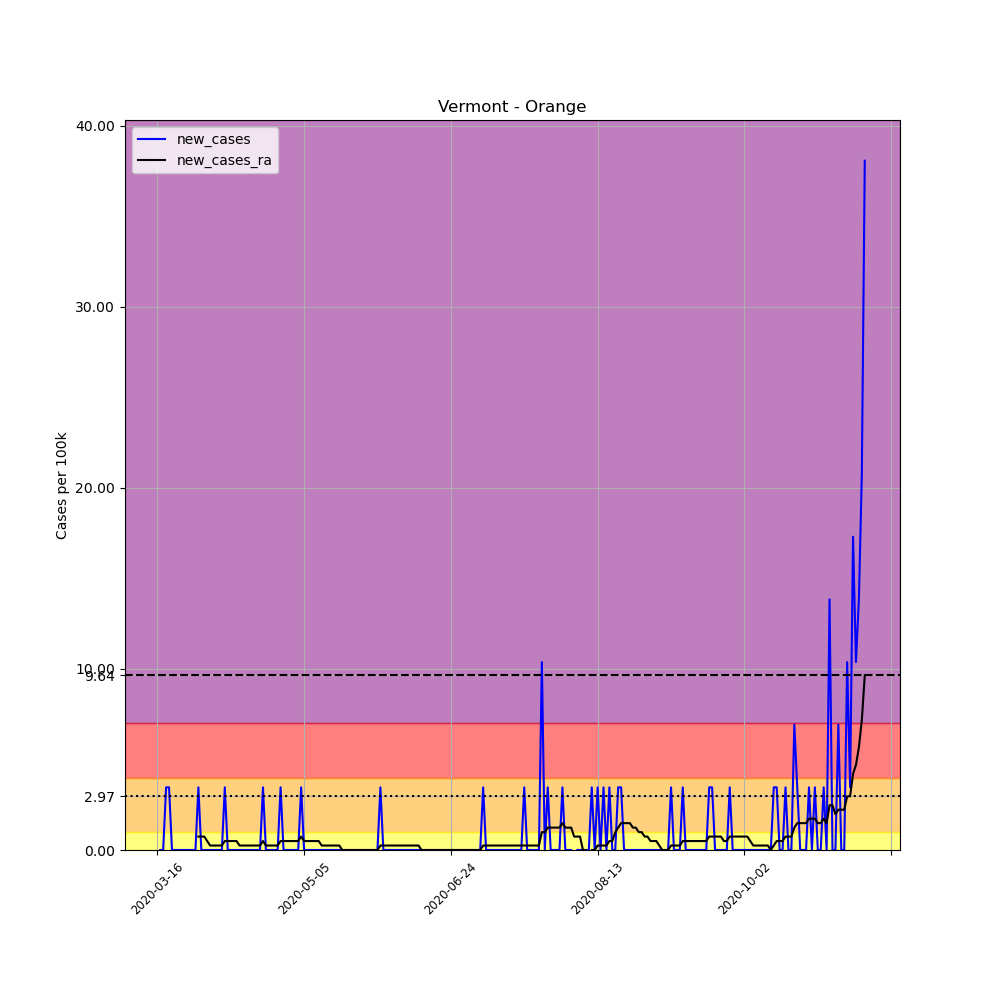

The data file committed next to this chart (first rows):
, date, county, state, fips, cases, deaths, COUNTY, STNAME, CTYNAME, POPESTIMATE2019, per_100k, new_cases, new_cases_ra
114498, 2020-03-16, Orange, Vermont, 50017, 1, 0, 17, Vermont, Orange, 28892, 3.461, , 
114499, 2020-03-17, Orange, Vermont, 50017, 1, 0, 17, Vermont, Orange, 28892, 3.461, 0.0, 
114500, 2020-03-18, Orange, Vermont, 50017, 1, 0, 17, Vermont, Orange, 28892, 3.461, 0.0, 
114501, 2020-03-19, Orange, Vermont, 50017, 2, 0, 17, Vermont, Orange, 28892, 6.922, 3.461, 
114502, 2020-03-20, Orange, Vermont, 50017, 3, 0, 17, Vermont, Orange, 28892, 10.38, 3.461, 
114503, 2020-03-21, Orange, Vermont, 50017, 3, 0, 17, Vermont, Orange, 28892, 10.38, 0.0, 
114504, 2020-03-22, Orange, Vermont, 50017, 3, 0, 17, Vermont, Orange, 28892, 10.38, 0.0, 
114505, 2020-03-23, Orange, Vermont, 50017, 3, 0, 17, Vermont, Orange, 28892, 10.38, 0.0, 
114506, 2020-03-24, Orange, Vermont, 50017, 3, 0, 17, Vermont, Orange, 28892, 10.38, 0.0, 
114507, 2020-03-25, Orange, Vermont, 50017, 3, 0, 17, Vermont, Orange, 28892, 10.38, 0.0, 
114508, 2020-03-26, Orange, Vermont, 50017, 3, 0, 17, Vermont, Orange, 28892, 10.38, 0.0, 
114509, 2020-03-27, Orange, Vermont, 50017, 3, 0, 17, Vermont, Orange, 28892, 10.38, 0.0, 
114510, 2020-03-28, Orange, Vermont, 50017, 3, 0, 17, Vermont, Orange, 28892, 10.38, 0.0, 
114511, 2020-03-29, Orange, Vermont, 50017, 3, 0, 17, Vermont, Orange, 28892, 10.38, 0.0, 
114512, 2020-03-30, Orange, Vermont, 50017, 4, 0, 17, Vermont, Orange, 28892, 13.84, 3.461, 0.7417
114513, 2020-03-31, Orange, Vermont, 50017, 4, 0, 17, Vermont, Orange, 28892, 13.84, 0.0, 0.7417
114514, 2020-04-01, Orange, Vermont, 50017, 4, 0, 17, Vermont, Orange, 28892, 13.84, 0.0, 0.7417
114515, 2020-04-02, Orange, Vermont, 50017, 4, 0, 17, Vermont, Orange, 28892, 13.84, 0.0, 0.4945
114516, 2020-04-03, Orange, Vermont, 50017, 4, 0, 17, Vermont, Orange, 28892, 13.84, 0.0, 0.2472
114517, 2020-04-04, Orange, Vermont, 50017, 4, 0, 17, Vermont, Orange, 28892, 13.84, 0.0, 0.2472
114518, 2020-04-05, Orange, Vermont, 50017, 4, 0, 17, Vermont, Orange, 28892, 13.84, 0.0, 0.2472
114519, 2020-04-06, Orange, Vermont, 50017, 4, 0, 17, Vermont, Orange, 28892, 13.84, 0.0, 0.2472
114520, 2020-04-07, Orange, Vermont, 50017, 4, 0, 17, Vermont, Orange, 28892, 13.84, 0.0, 0.2472
114521, 2020-04-08, Orange, Vermont, 50017, 5, 0, 17, Vermont, Orange, 28892, 17.31, 3.461, 0.4945
114522, 2020-04-09, Orange, Vermont, 50017, 5, 0, 17, Vermont, Orange, 28892, 17.31, 0.0, 0.4945
114523, 2020-04-10, Orange, Vermont, 50017, 5, 0, 17, Vermont, Orange, 28892, 17.31, 0.0, 0.4945
114524, 2020-04-11, Orange, Vermont, 50017, 5, 0, 17, Vermont, Orange, 28892, 17.31, 0.0, 0.4945
114525, 2020-04-12, Orange, Vermont, 50017, 5, 0, 17, Vermont, Orange, 28892, 17.31, 0.0, 0.4945
114526, 2020-04-13, Orange, Vermont, 50017, 5, 0, 17, Vermont, Orange, 28892, 17.31, 0.0, 0.2472
114527, 2020-04-14, Orange, Vermont, 50017, 5, 0, 17, Vermont, Orange, 28892, 17.31, 0.0, 0.2472
114528, 2020-04-15, Orange, Vermont, 50017, 5, 0, 17, Vermont, Orange, 28892, 17.31, 0.0, 0.2472
114529, 2020-04-16, Orange, Vermont, 50017, 5, 0, 17, Vermont, Orange, 28892, 17.31, 0.0, 0.2472
114530, 2020-04-17, Orange, Vermont, 50017, 5, 0, 17, Vermont, Orange, 28892, 17.31, 0.0, 0.2472
114531, 2020-04-18, Orange, Vermont, 50017, 5, 0, 17, Vermont, Orange, 28892, 17.31, 0.0, 0.2472
114532, 2020-04-19, Orange, Vermont, 50017, 5, 0, 17, Vermont, Orange, 28892, 17.31, 0.0, 0.2472
114533, 2020-04-20, Orange, Vermont, 50017, 5, 0, 17, Vermont, Orange, 28892, 17.31, 0.0, 0.2472
114534, 2020-04-21, Orange, Vermont, 50017, 6, 0, 17, Vermont, Orange, 28892, 20.77, 3.461, 0.4945
114535, 2020-04-22, Orange, Vermont, 50017, 6, 0, 17, Vermont, Orange, 28892, 20.77, 0.0, 0.2472
114536, 2020-04-23, Orange, Vermont, 50017, 6, 0, 17, Vermont, Orange, 28892, 20.77, 0.0, 0.2472
114537, 2020-04-24, Orange, Vermont, 50017, 6, 0, 17, Vermont, Orange, 28892, 20.77, 0.0, 0.2472
114538, 2020-04-25, Orange, Vermont, 50017, 6, 0, 17, Vermont, Orange, 28892, 20.77, 0.0, 0.2472
114539, 2020-04-26, Orange, Vermont, 50017, 6, 0, 17, Vermont, Orange, 28892, 20.77, 0.0, 0.2472
114540, 2020-04-27, Orange, Vermont, 50017, 7, 0, 17, Vermont, Orange, 28892, 24.23, 3.461, 0.4945
114541, 2020-04-28, Orange, Vermont, 50017, 7, 0, 17, Vermont, Orange, 28892, 24.23, 0.0, 0.4945
114542, 2020-04-29, Orange, Vermont, 50017, 7, 0, 17, Vermont, Orange, 28892, 24.23, 0.0, 0.4945
114543, 2020-04-30, Orange, Vermont, 50017, 7, 0, 17, Vermont, Orange, 28892, 24.23, 0.0, 0.4945
114544, 2020-05-01, Orange, Vermont, 50017, 7, 0, 17, Vermont, Orange, 28892, 24.23, 0.0, 0.4945
114545, 2020-05-02, Orange, Vermont, 50017, 7, 0, 17, Vermont, Orange, 28892, 24.23, 0.0, 0.4945
114546, 2020-05-03, Orange, Vermont, 50017, 7, 0, 17, Vermont, Orange, 28892, 24.23, 0.0, 0.4945
114547, 2020-05-04, Orange, Vermont, 50017, 8, 0, 17, Vermont, Orange, 28892, 27.69, 3.461, 0.7417
114548, 2020-05-05, Orange, Vermont, 50017, 8, 0, 17, Vermont, Orange, 28892, 27.69, 0.0, 0.4945
114549, 2020-05-06, Orange, Vermont, 50017, 8, 0, 17, Vermont, Orange, 28892, 27.69, 0.0, 0.4945
114550, 2020-05-07, Orange, Vermont, 50017, 8, 0, 17, Vermont, Orange, 28892, 27.69, 0.0, 0.4945
114551, 2020-05-08, Orange, Vermont, 50017, 8, 0, 17, Vermont, Orange, 28892, 27.69, 0.0, 0.4945
114552, 2020-05-09, Orange, Vermont, 50017, 8, 0, 17, Vermont, Orange, 28892, 27.69, 0.0, 0.4945
114553, 2020-05-10, Orange, Vermont, 50017, 8, 0, 17, Vermont, Orange, 28892, 27.69, 0.0, 0.4945
114554, 2020-05-11, Orange, Vermont, 50017, 8, 0, 17, Vermont, Orange, 28892, 27.69, 0.0, 0.2472
114555, 2020-05-12, Orange, Vermont, 50017, 8, 0, 17, Vermont, Orange, 28892, 27.69, 0.0, 0.2472
114556, 2020-05-13, Orange, Vermont, 50017, 8, 0, 17, Vermont, Orange, 28892, 27.69, 0.0, 0.2472
114557, 2020-05-14, Orange, Vermont, 50017, 8, 0, 17, Vermont, Orange, 28892, 27.69, 0.0, 0.2472
... 182 more rows
